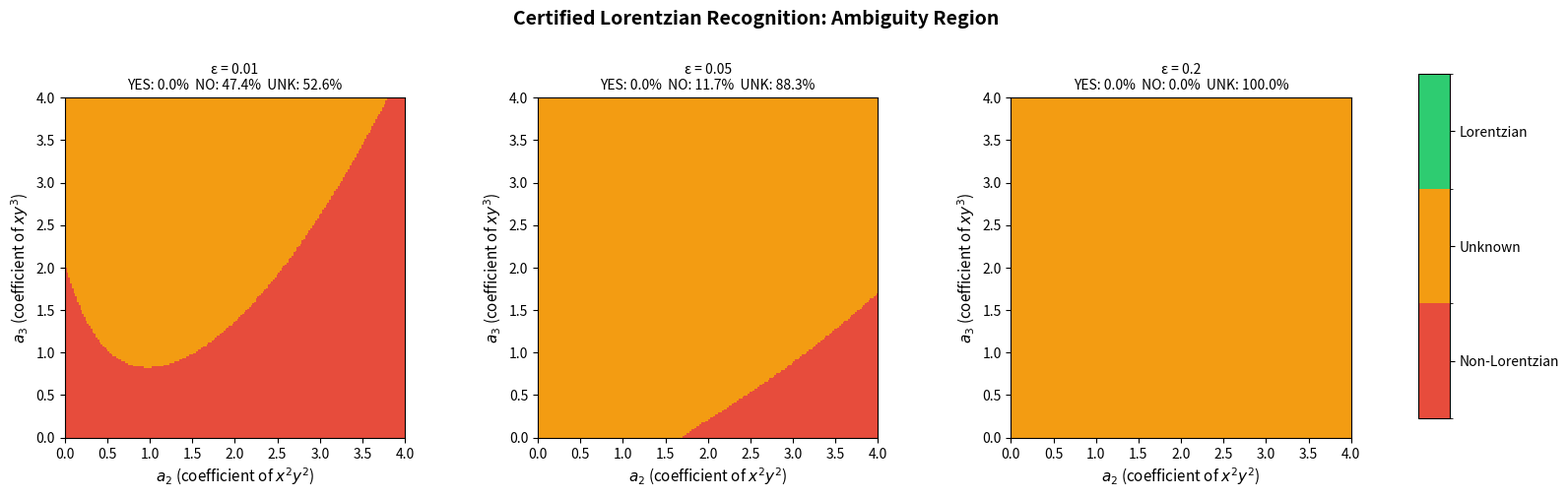

Generate this figure with matplotlib:
"""
Visualization: Ambiguity Region in Coefficient Space

This script visualizes the three-valued certified decision (YES/NO/UNKNOWN)
across a 2D slice of bivariate polynomial coefficient space. It shows how
the ambiguity region (UNKNOWN) shrinks as the uncertainty radius ε decreases,
demonstrating the O(ε) volume bound from the formal theory.

The plot reveals the geometric structure of the Lorentzian/non-Lorentzian
boundary and the thin band of numerical indecision.
"""

import numpy as np
import matplotlib.pyplot as plt
import matplotlib.colors as mcolors


def bivariate_hessian(coeffs):
    d = len(coeffs) - 1
    if d < 2:
        return np.array([[coeffs[0]]])
    n = d - 1
    H = np.zeros((n, n))
    for i in range(n):
        for j in range(n):
            idx = i + j
            if idx < len(coeffs):
                H[i, j] = coeffs[idx] * (i + 1) * (j + 1)
    return H


def spectral_margin(H):
    if H.shape[0] <= 1:
        return float('inf')
    eigenvalues = np.sort(np.linalg.eigvalsh(H))[::-1]
    return -eigenvalues[1]


def perturbation_bound(max_radius, degree):
    n = max(degree - 1, 1)
    max_scaling = degree * degree
    entry_bound = max_radius * max_scaling
    return n**2 * entry_bound


def certify(center, eps, degree):
    lower = center - eps
    upper = center + eps
    if np.any(upper < 0):
        return -1  # NO
    H = bivariate_hessian(center)
    margin = spectral_margin(H)
    err = perturbation_bound(eps, degree)
    if margin > 0 and err < margin and np.all(lower >= -1e-12):
        return 1   # YES
    if margin < 0 and err < -margin:
        return -1  # NO
    return 0       # UNKNOWN


# Set up the figure
fig, axes = plt.subplots(1, 3, figsize=(16, 5))
fig.suptitle('Certified Lorentzian Recognition: Ambiguity Region',
             fontsize=14, fontweight='bold')

degree = 4
base_coeffs = np.array([1.0, 1.5, 0.0, 1.5, 1.0])  # vary index 2 and 3
grid_size = 200

a2_range = np.linspace(0, 4, grid_size)
a3_range = np.linspace(0, 4, grid_size)

epsilons = [0.01, 0.05, 0.2]

cmap = mcolors.ListedColormap(['#e74c3c', '#f39c12', '#2ecc71'])
bounds = [-1.5, -0.5, 0.5, 1.5]
norm = mcolors.BoundaryNorm(bounds, cmap.N)

for ax_idx, eps in enumerate(epsilons):
    ax = axes[ax_idx]
    decision_grid = np.zeros((grid_size, grid_size))
    
    for i, a2 in enumerate(a2_range):
        for j, a3 in enumerate(a3_range):
            coeffs = base_coeffs.copy()
            coeffs[2] = a2
            coeffs[3] = a3
            decision_grid[j, i] = certify(coeffs, eps, degree)
    
    n_yes = np.sum(decision_grid == 1)
    n_no = np.sum(decision_grid == -1)
    n_unk = np.sum(decision_grid == 0)
    total = grid_size**2
    
    im = ax.imshow(decision_grid, origin='lower', aspect='equal',
                   extent=[0, 4, 0, 4], cmap=cmap, norm=norm,
                   interpolation='nearest')
    
    ax.set_xlabel('$a_2$ (coefficient of $x^2y^2$)', fontsize=11)
    ax.set_ylabel('$a_3$ (coefficient of $xy^3$)', fontsize=11)
    ax.set_title(f'ε = {eps}\n'
                 f'YES: {100*n_yes/total:.1f}%  '
                 f'NO: {100*n_no/total:.1f}%  '
                 f'UNK: {100*n_unk/total:.1f}%',
                 fontsize=10)

# Add colorbar
cbar_ax = fig.add_axes([0.92, 0.15, 0.02, 0.7])
cbar = fig.colorbar(im, cax=cbar_ax, ticks=[-1, 0, 1])
cbar.ax.set_yticklabels(['Non-Lorentzian', 'Unknown', 'Lorentzian'])

plt.tight_layout(rect=[0, 0, 0.91, 0.95])
plt.savefig('viz_ambiguity_region.png', dpi=150, bbox_inches='tight')
print("Saved: viz_ambiguity_region.png")
